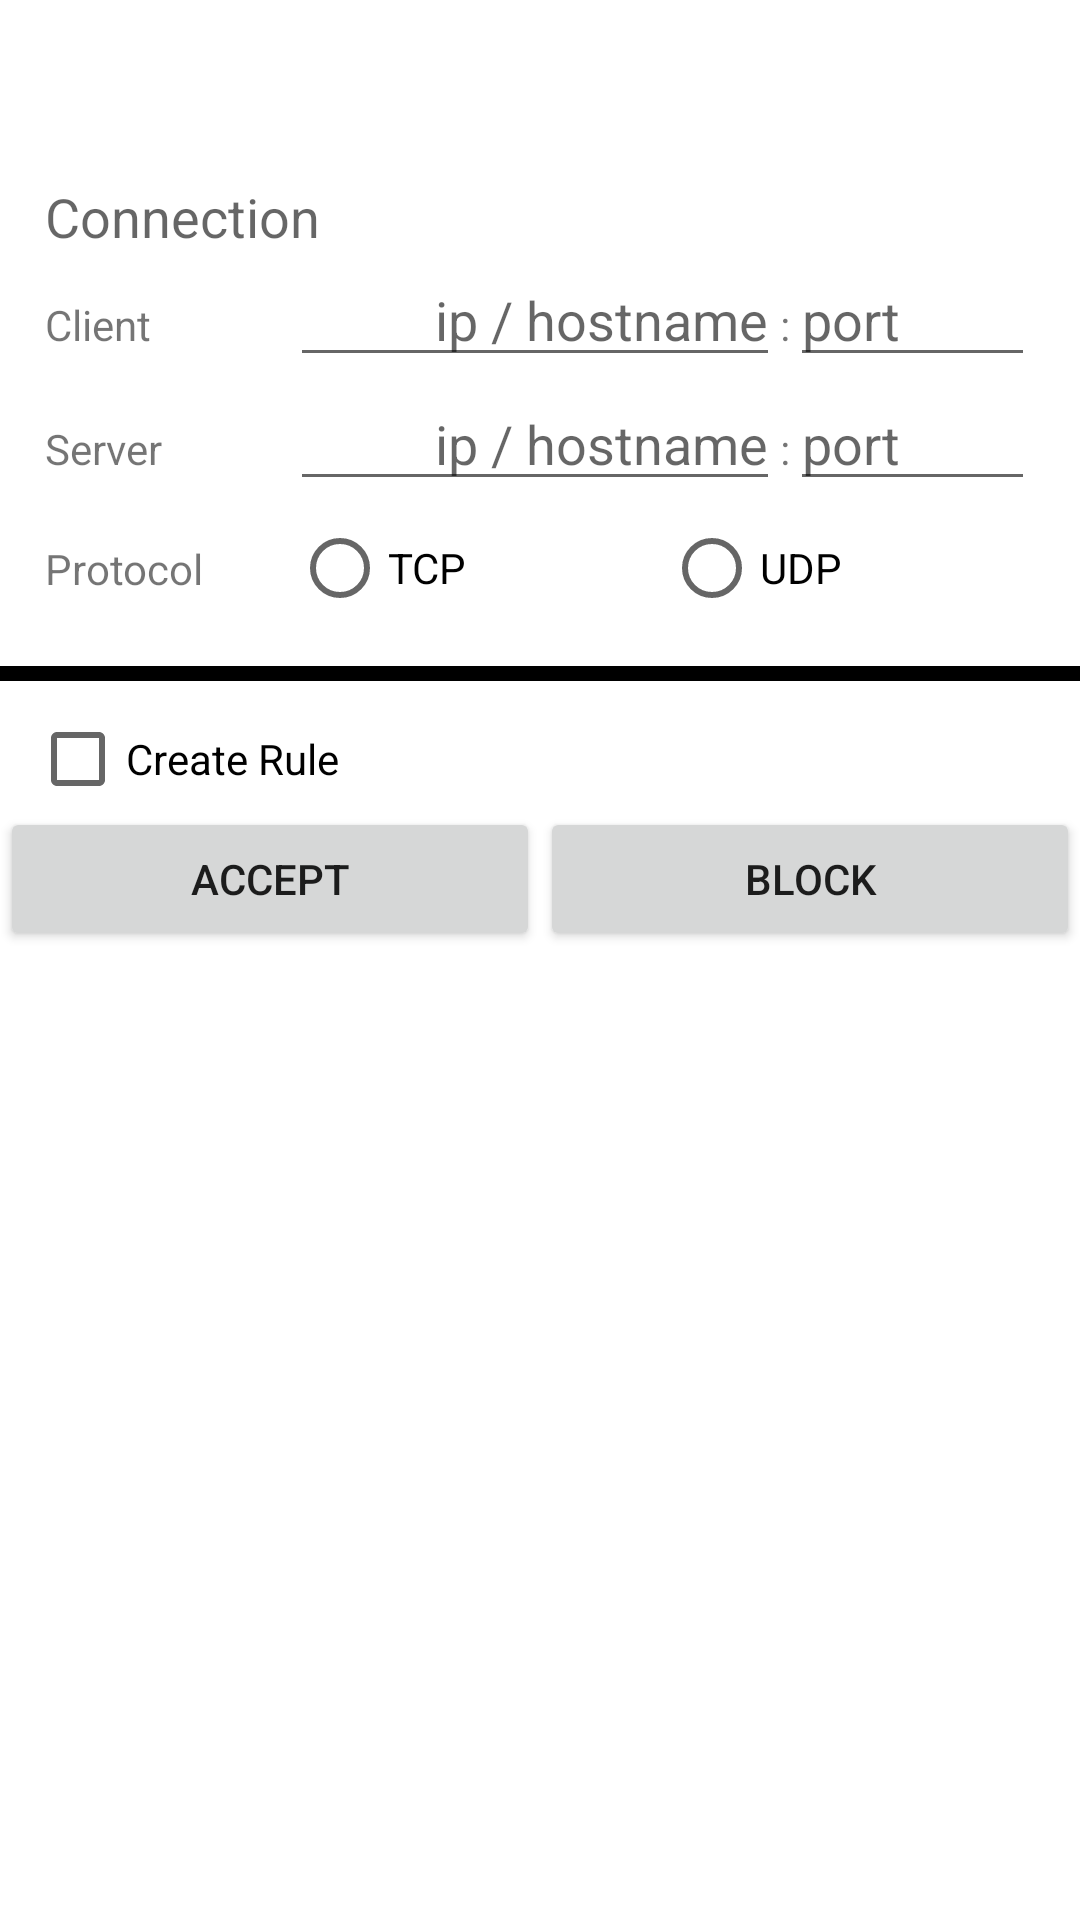

Produce the Android XML layout that renders to this screen, including the resource entries it uses.
<!-- AndroidManifest.xml: application theme AppTheme -->
<!-- res/layout/dialog_decide_connection.xml -->
<?xml version="1.0" encoding="utf-8"?>
<LinearLayout xmlns:android="http://schemas.android.com/apk/res/android"
    android:orientation="vertical"
    android:layout_width="match_parent"
    android:layout_height="match_parent"
    android:background="#ffffff"
    >

    

    <LinearLayout
        android:orientation="horizontal"
        android:layout_width="match_parent"
        android:layout_height="wrap_content">

        <ImageView
            android:id="@+id/imageView_app_icon"
            android:layout_width="50dp"
            android:layout_height="50dp"
            android:padding="3dp"
            android:scaleType="centerCrop"
            android:contentDescription="@null" />

        <LinearLayout
            android:layout_width="match_parent"
            android:layout_height="match_parent"
            android:gravity="center|center_vertical"
            android:orientation="vertical"
            android:paddingLeft="5dp">

            <TextView
                android:id="@+id/textView_app_name"
                android:layout_width="match_parent"
                android:layout_height="wrap_content"
                android:gravity="center_vertical"
                android:textStyle="bold" />

            <TextView
                android:id="@+id/textView_app_package"
                android:layout_width="match_parent"
                android:layout_height="wrap_content"
                android:gravity="center_vertical" />

        </LinearLayout>

    </LinearLayout>

    <LinearLayout
        android:layout_width="match_parent"
        android:layout_height="wrap_content"
        android:layout_margin="10dp"
        android:orientation="vertical"
        android:paddingLeft="5dp"
        android:paddingRight="5dp"
        >

        
        
        

        <TextView
            android:layout_width="match_parent"
            android:layout_height="wrap_content"
            android:text="Connection"
            android:textAppearance="?android:attr/textAppearanceMedium" />

        
        <LinearLayout
            android:layout_width="fill_parent"
            android:layout_height="wrap_content"
            android:layout_weight="2"
            android:orientation="horizontal" >

            <TextView
                android:id="@+id/textView_client"
                android:layout_width="0dp"
                android:layout_height="wrap_content"
                android:layout_weight=".50"
                android:text="Client" />

            <EditText
                android:id="@+id/editText_client_ip"
                android:layout_width="0dp"
                android:layout_height="wrap_content"
                android:layout_weight="1"
                android:hint="ip / hostname"
                android:gravity="right"
                />

            <TextView
                android:layout_width="wrap_content"
                android:layout_height="wrap_content"
                android:text=":" />

            <EditText
                android:id="@+id/editText_client_port"
                android:layout_width="0dp"
                android:layout_height="wrap_content"
                android:layout_weight=".50"
                android:inputType="number"
                android:hint="port"
                />
        </LinearLayout>

        
        <LinearLayout
            android:layout_width="fill_parent"
            android:layout_height="wrap_content"
            android:layout_weight="2"
            android:orientation="horizontal" >

            <TextView
                android:id="@+id/textView_server"
                android:layout_width="0dp"
                android:layout_height="wrap_content"
                android:layout_weight=".50"
                android:text="Server"
                />

            <EditText
                android:id="@+id/editText_server_ip"
                android:layout_width="0dp"
                android:layout_height="wrap_content"
                android:layout_weight="1"
                android:hint="ip / hostname"
                android:gravity="right"
                />

            <TextView
                android:layout_width="wrap_content"
                android:layout_height="wrap_content"
                android:text=":" />

            <EditText
                android:id="@+id/editText_server_port"
                android:layout_width="0dp"
                android:layout_height="wrap_content"
                android:layout_weight=".50"
                android:inputType="number"
                android:hint="port"
                />
        </LinearLayout>

        
        
        

        


        <LinearLayout
            android:layout_width="fill_parent"
            android:layout_height="45dp"
            android:layout_weight="2"
            android:orientation="horizontal"
            android:gravity="center_vertical"
            >

            <TextView
                android:id="@+id/textView_rule_protocol"
                android:layout_width="0dp"
                android:layout_height="wrap_content"
                android:layout_weight=".5"
                android:text="Protocol"
                />

            <RadioGroup
                android:layout_width="0dp"
                android:layout_weight="1.5"
                android:layout_height="fill_parent"
                android:gravity="center_vertical"
                android:orientation="horizontal"
                >

                <RadioButton
                    android:layout_width="fill_parent"
                    android:layout_height="wrap_content"
                    android:text="TCP"
                    android:id="@+id/radioButton_protocol_tcp"
                    android:layout_weight="1"
                    />

                <RadioButton
                    android:layout_width="fill_parent"
                    android:layout_height="wrap_content"
                    android:text="UDP"
                    android:id="@+id/radioButton_protocol_udp"
                    android:layout_weight="1"
                    />

            </RadioGroup>

        </LinearLayout>

    </LinearLayout>

    <LinearLayout
        android:layout_width="match_parent"
        android:layout_height="5dp"
        android:background="#ff000000"
        android:layout_marginBottom="10dp"
        >
    </LinearLayout>

    <LinearLayout
        android:layout_width="match_parent"
        android:layout_height="wrap_content"
        android:orientation="horizontal"
        >

        <CheckBox
            android:layout_width="wrap_content"
            android:layout_height="wrap_content"
            android:layout_marginLeft="10dp"
            android:id="@+id/checkBox_create_rule"
            android:text="@string/action_create_rule"
            />

        
    </LinearLayout>


    <LinearLayout
        android:orientation="horizontal"
        android:layout_width="match_parent"
        android:layout_height="wrap_content">

        <Button
            android:layout_width="fill_parent"
            android:layout_height="wrap_content"
            android:text="@string/action_accept"
            android:id="@+id/button_accept"
            android:layout_weight="0.5" />

        <Button
            android:layout_width="fill_parent"
            android:layout_height="wrap_content"
            android:text="@string/action_block"
            android:id="@+id/button_block"
            android:layout_weight="0.5" />
    </LinearLayout>


</LinearLayout>
<!-- resources referenced by this layout -->
<resources>
  <string name="action_accept">Accept</string>
  <string name="action_apply_for_all_connections_of_this_app">Apply For New Connections</string>
  <string name="action_block">Block</string>
  <string name="action_create_rule">Create Rule</string>
  <style name="AppTheme" parent="Theme.AppCompat.Light.DarkActionBar">
          
      </style>
</resources>
